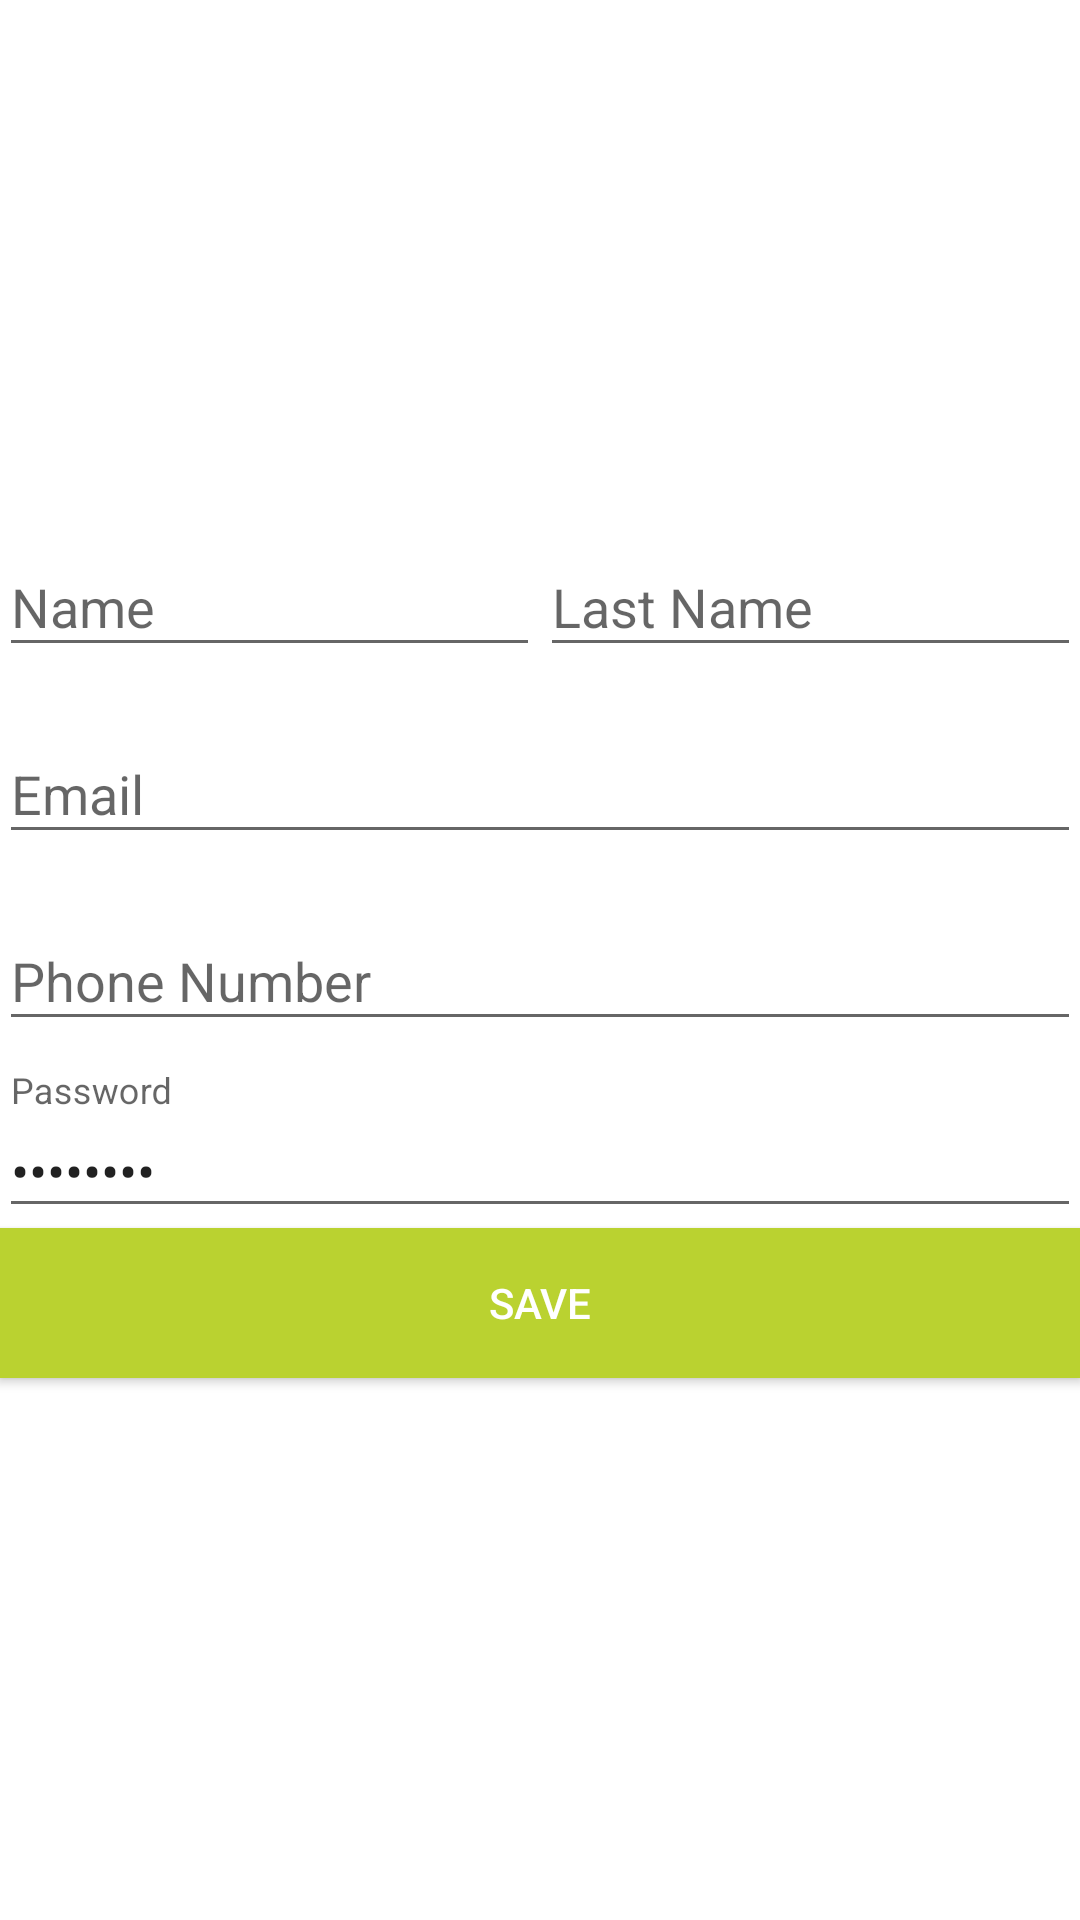

Write the Android layout XML for this screen, with the resource values it uses.
<!-- AndroidManifest.xml: application theme CustomTheme -->
<!-- res/layout/fragment_edit_user.xml -->
<RelativeLayout xmlns:android="http://schemas.android.com/apk/res/android"
    xmlns:tools="http://schemas.android.com/tools"
    android:layout_width="match_parent"
    android:layout_height="match_parent"
    tools:context="com.ezypayinc.ezypay.controllers.userNavigation.settings.EditUserFragment">

    <ImageView
        android:layout_width="match_parent"
        android:layout_height="150dp"
        android:background="@color/white"
        android:id="@+id/image_profile_view_edit_user_fragment"
        tools:ignore="ContentDescription" />

    <LinearLayout
        android:layout_width="match_parent"
        android:layout_height="match_parent"
        android:orientation="vertical"
        android:paddingLeft="@dimen/activity_horizontal_margin"
        android:paddingRight="@dimen/activity_horizontal_margin"
        android:paddingTop="20dp"
        android:layout_below="@+id/image_profile_view_edit_user_fragment"
        android:background="#fff">

        <LinearLayout
            android:layout_width="match_parent"
            android:layout_height="wrap_content"
            android:orientation="horizontal"
            android:baselineAligned="false">
            <android.support.design.widget.TextInputLayout
                android:layout_width="match_parent"
                android:layout_height="wrap_content"
                android:layout_weight="0.5">

                <EditText
                    android:id="@+id/name_editText_edit_user_fragment"
                    android:layout_width="match_parent"
                    android:layout_height="wrap_content"
                    android:hint="@string/prompt_name"
                    android:maxLines="1" />

            </android.support.design.widget.TextInputLayout>

            <android.support.design.widget.TextInputLayout
                android:layout_width="match_parent"
                android:layout_height="wrap_content"
                android:layout_weight="0.5">

                <EditText
                    android:id="@+id/lastName_editText_edit_user_fragment"
                    android:layout_width="match_parent"
                    android:layout_height="wrap_content"
                    android:hint="@string/prompt_lastName"
                    android:maxLines="1" />

            </android.support.design.widget.TextInputLayout>
        </LinearLayout>

        <android.support.design.widget.TextInputLayout
            android:layout_marginTop="10dp"
            android:layout_width="match_parent"
            android:layout_height="wrap_content">

            <EditText
                android:id="@+id/email_editText_edit_user_fragment"
                android:layout_width="match_parent"
                android:layout_height="wrap_content"
                android:inputType="textEmailAddress"
                android:hint="@string/prompt_email"
                android:maxLines="1" />

        </android.support.design.widget.TextInputLayout>

        <android.support.design.widget.TextInputLayout
            android:layout_width="match_parent"
            android:layout_height="wrap_content"
            android:layout_marginTop="10dp">

            <EditText
                android:id="@+id/phoneNumber_editText_edit_user_fragment"
                android:layout_width="match_parent"
                android:inputType="phone"
                android:layout_height="wrap_content"
                android:hint="@string/prompt_phone_number"
                android:maxLines="1" />

        </android.support.design.widget.TextInputLayout>

        <android.support.design.widget.TextInputLayout
            android:layout_width="match_parent"
            android:layout_height="wrap_content"
            android:layout_marginTop="10dp">

            <EditText
                android:id="@+id/password_editText_edit_user_fragment"
                android:layout_width="match_parent"
                android:layout_height="wrap_content"
                android:hint="@string/prompt_password"
                android:text="@string/prompt_password"
                android:inputType="textPassword"
                android:maxLines="1" />

        </android.support.design.widget.TextInputLayout>

        <Button
            android:layout_width="match_parent"
            android:layout_height="50dp"
            android:background="@color/greenEzypayColor"
            android:textColor="@color/white"
            android:id="@+id/save_button_edit_user_fragment"
            android:text="@string/action_edit_user_save"/>

    </LinearLayout>

</RelativeLayout>
<!-- resources referenced by this layout -->
<resources>
  <color name="greenEzypayColor">#BAD230</color>
  <color name="white">#FFFFFF</color>
  <string name="action_edit_user_save">Save</string>
  <string name="prompt_email" translatable="false">Email</string>
  <string name="prompt_lastName">Last Name</string>
  <string name="prompt_name">Name</string>
  <string name="prompt_password">Password</string>
  <string name="prompt_phone_number">Phone Number</string>
  <style name="CustomTheme" parent="@style/Theme.AppCompat.Light.DarkActionBar">
          <item name="android:actionBarStyle" tools:ignore="NewApi">@style/MyActionBarTheme</item>
          <item name="actionBarStyle">@style/MyActionBarTheme</item>
          <item name="android:statusBarColor">@color/greenEzypayColor</item>
          <item name="titleTextColor">@color/white</item>
          <item name="android:windowBackground">@color/white</item>
      </style>
  <style name="MyActionBarTheme" parent="@style/Widget.AppCompat.Light.ActionBar.Solid.Inverse">
          <item name="android:background" tools:ignore="NewApi">@color/greenEzypayColor</item>
          <item name="background">@color/greenEzypayColor</item>
          <item name="colorControlNormal">@color/white</item>
      </style>
</resources>
